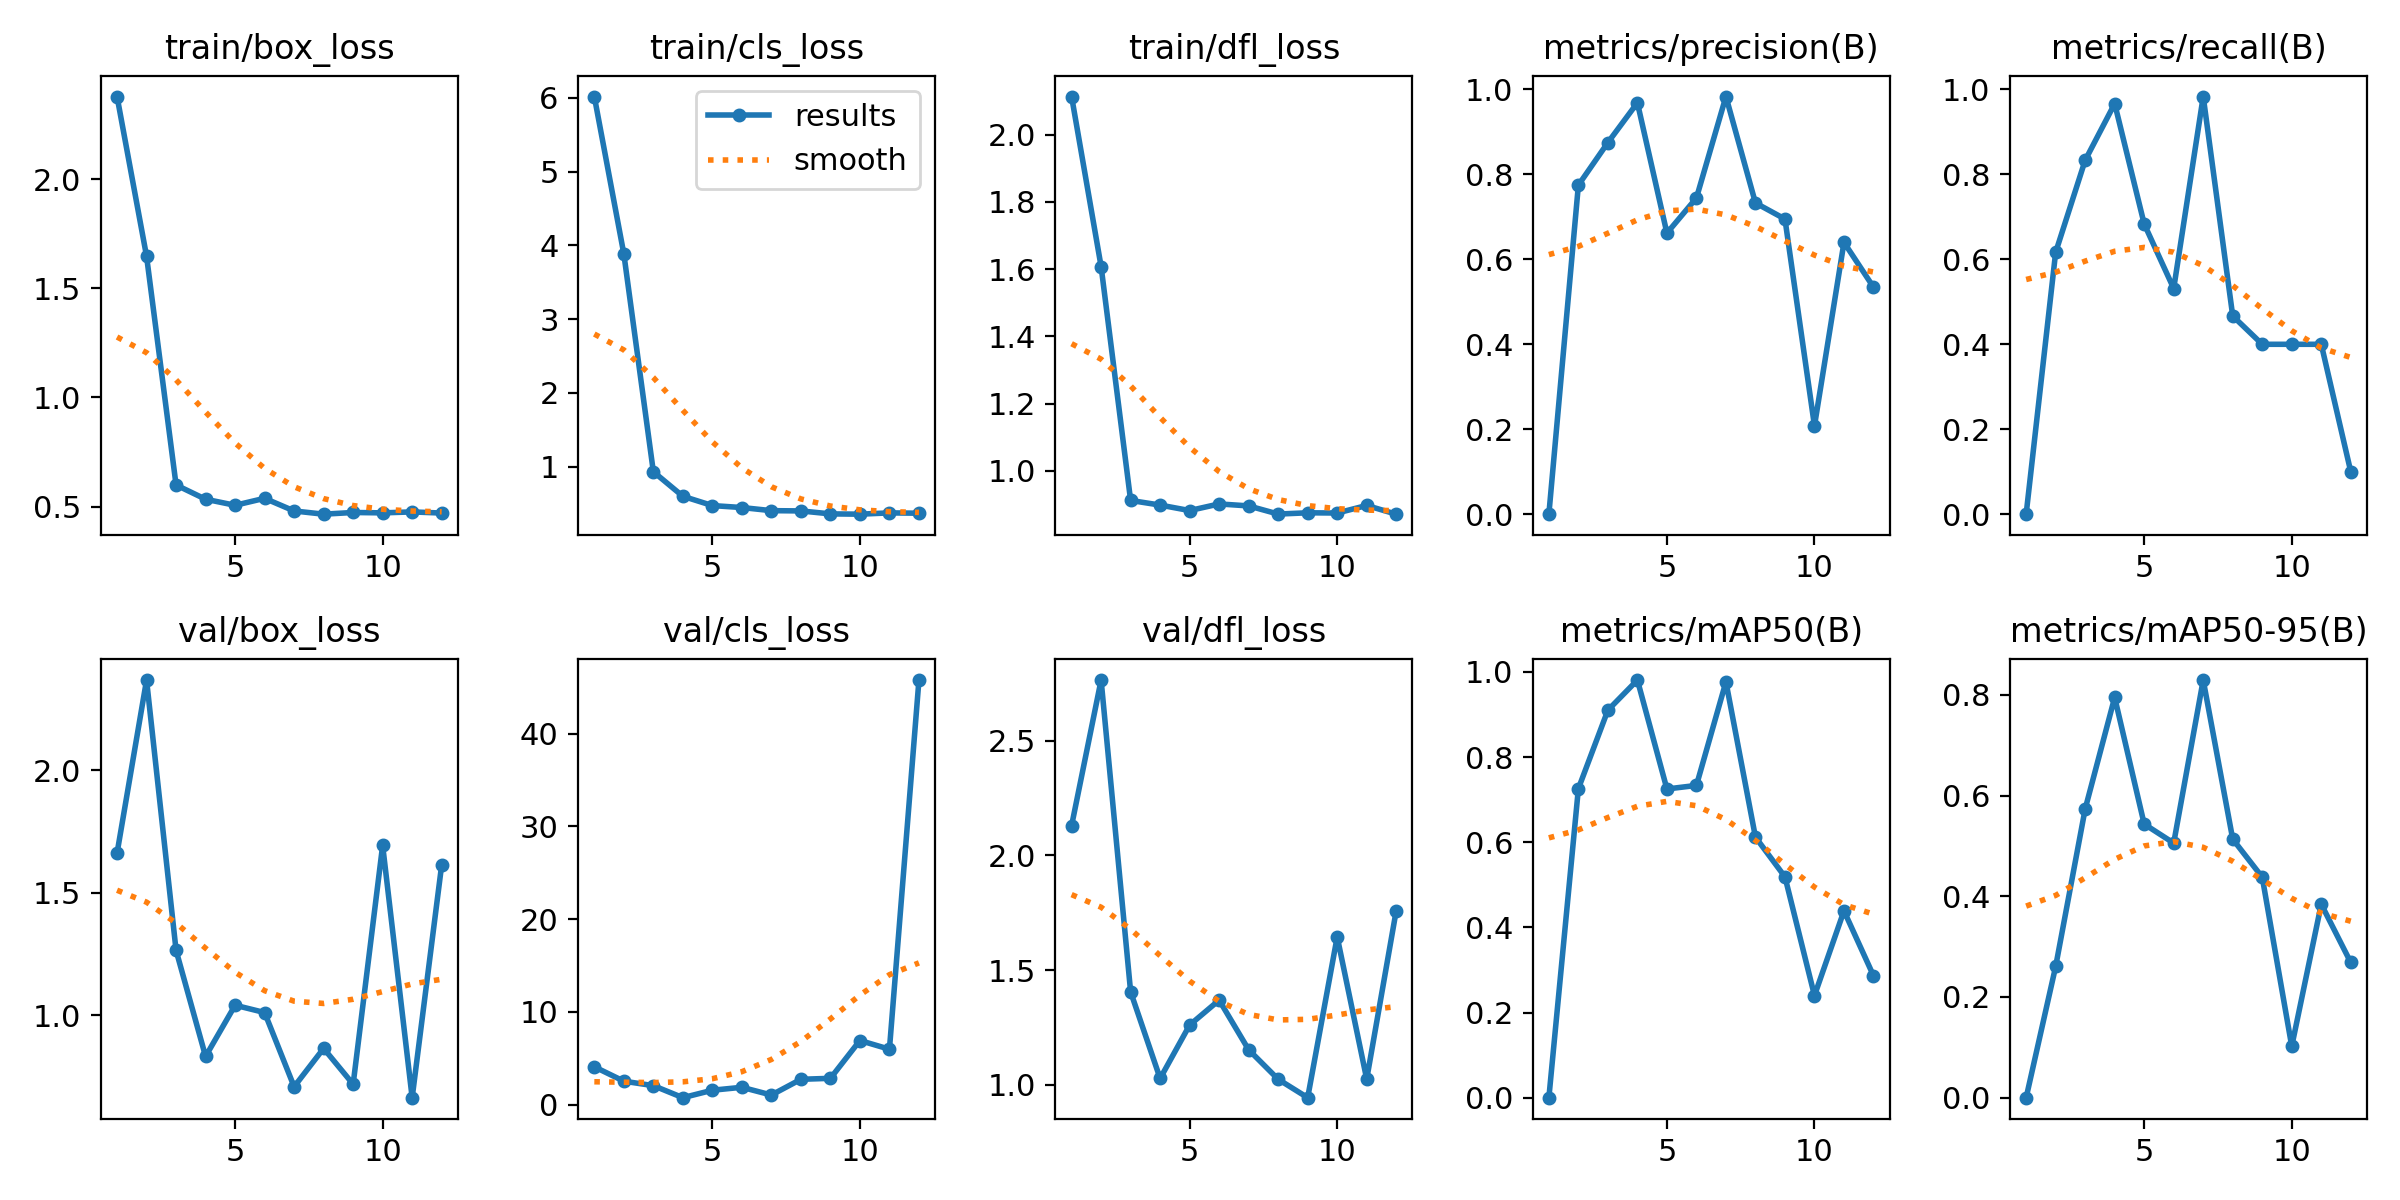

The table this chart was drawn from, first rows:
epoch, time, train/box_loss, train/cls_loss, train/dfl_loss, metrics/precision(B), metrics/recall(B), metrics/mAP50(B), metrics/mAP50-95(B), val/box_loss, val/cls_loss, val/dfl_loss, lr/pg0, lr/pg1, lr/pg2
1, 1.48, 2.378, 6.019, 2.114, 0, 0, 0, 0, 1.661, 4.081, 2.13, 0.0001334, 0.0001334, 0.0001334
2, 2.713, 1.647, 3.885, 1.608, 0.7748, 0.6167, 0.7258, 0.2605, 2.369, 2.53, 2.765, 0.0002806, 0.0002806, 0.0002806
3, 4.572, 0.5989, 0.9302, 0.9121, 0.875, 0.8333, 0.91, 0.5734, 1.264, 2.051, 1.405, 0.0004248, 0.0004248, 0.0004248
4, 7.187, 0.5337, 0.5973, 0.8983, 0.9688, 0.9667, 0.9808, 0.7949, 0.8308, 0.753, 1.027, 0.0005661, 0.0005661, 0.0005661
5, 8.688, 0.506, 0.471, 0.882, 0.6618, 0.6833, 0.7249, 0.5434, 1.04, 1.556, 1.26, 0.0007044, 0.0007044, 0.0007044
6, 10.1, 0.5378, 0.4445, 0.9017, 0.7445, 0.5312, 0.7333, 0.5056, 1.01, 1.873, 1.369, 0.0008398, 0.0008398, 0.0008398
7, 11.56, 0.4799, 0.4021, 0.8959, 0.9833, 0.9833, 0.9765, 0.8294, 0.707, 1.038, 1.152, 0.0009721, 0.0009721, 0.0009721
8, 12.85, 0.4652, 0.3985, 0.8716, 0.7328, 0.4667, 0.6118, 0.5134, 0.8636, 2.733, 1.024, 0.001102, 0.001102, 0.001102
9, 14.24, 0.4729, 0.3583, 0.8754, 0.6949, 0.4, 0.5186, 0.438, 0.7172, 2.84, 0.9435, 0.001228, 0.001228, 0.001228
10, 15.98, 0.4712, 0.3544, 0.8747, 0.2079, 0.4, 0.2398, 0.1021, 1.693, 6.918, 1.645, 0.001351, 0.001351, 0.001351
11, 17.54, 0.4756, 0.3719, 0.8972, 0.64, 0.4, 0.4387, 0.3842, 0.6623, 5.978, 1.025, 0.001472, 0.001472, 0.001472
12, 19.05, 0.4703, 0.3674, 0.8713, 0.5345, 0.1, 0.2864, 0.2685, 1.613, 45.79, 1.759, 0.001485, 0.001485, 0.001485
